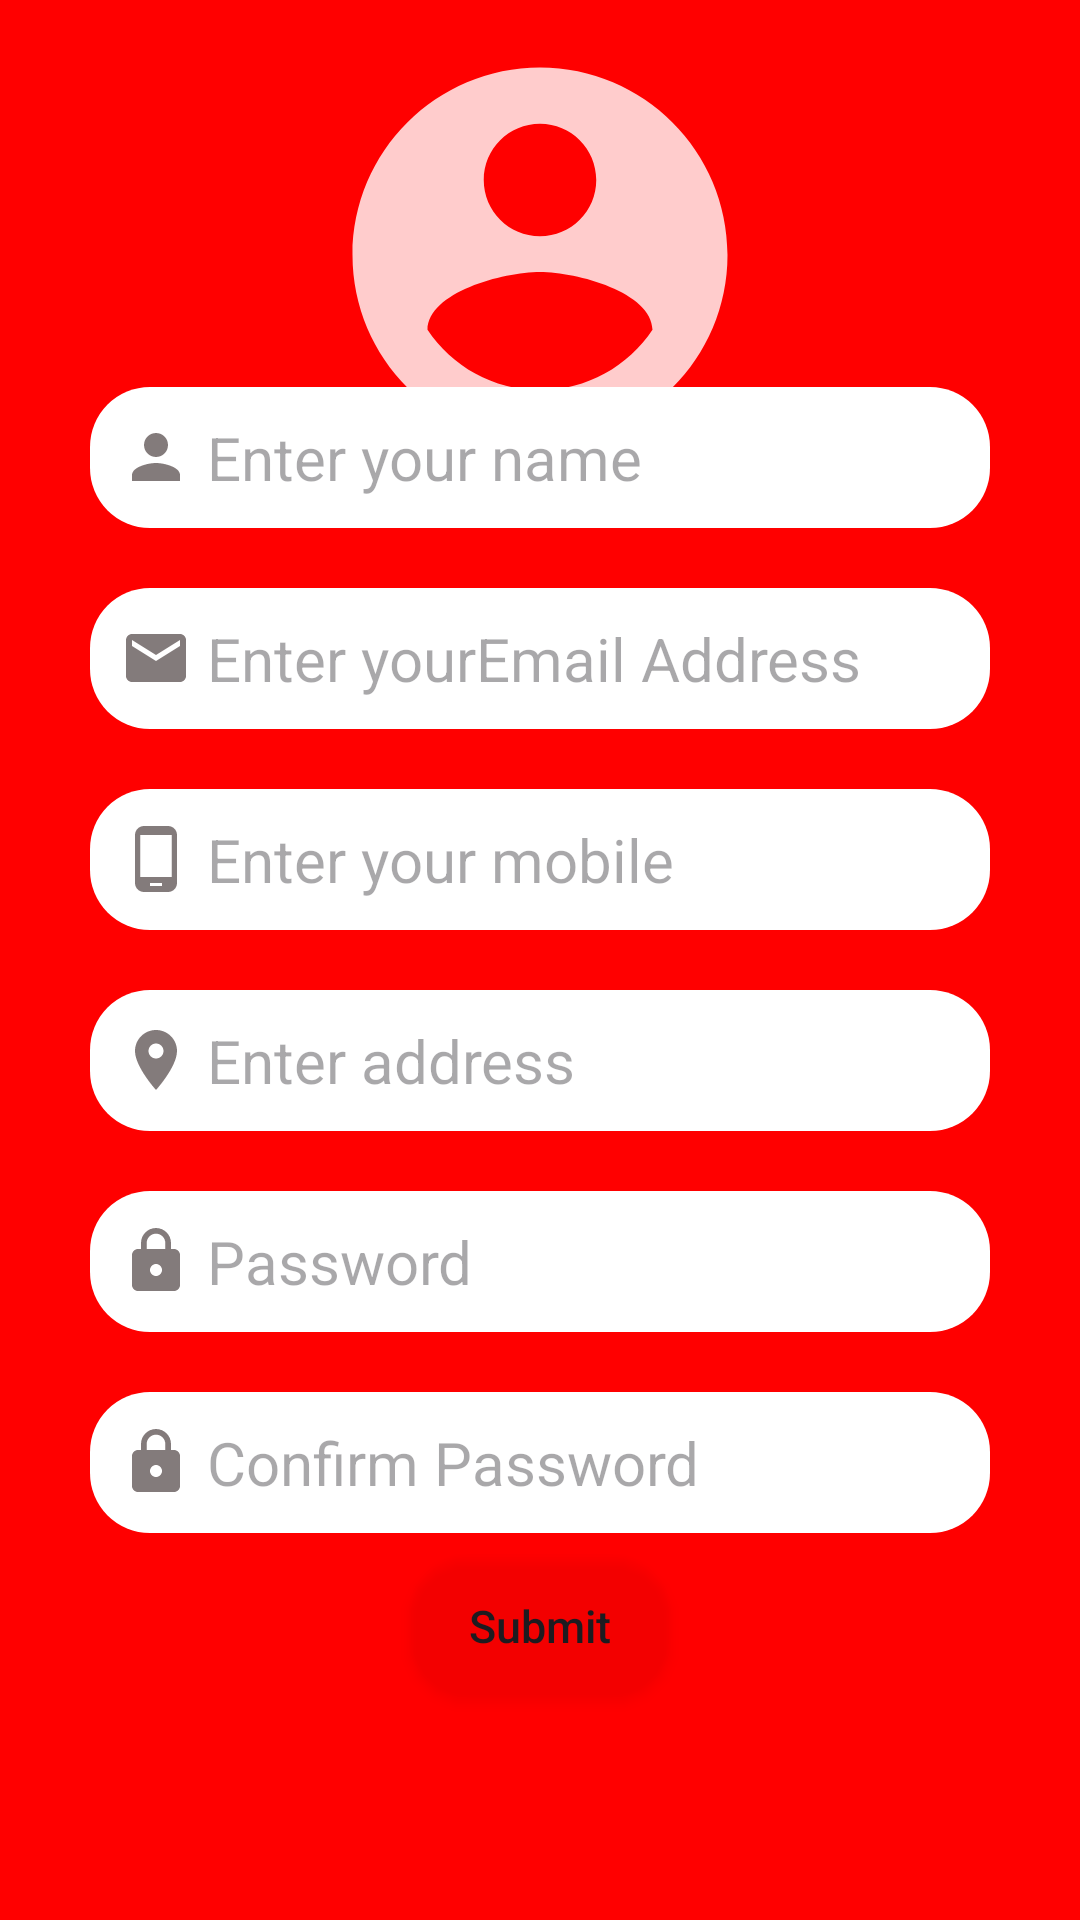

Here is an Android app screen rendered from its layout file. Give the layout XML and the strings, colors and styles it references.
<!-- AndroidManifest.xml: application theme Theme.FoodDelivery -->
<!-- res/layout/activity_sign_up.xml -->
<?xml version="1.0" encoding="utf-8"?>
<RelativeLayout xmlns:android="http://schemas.android.com/apk/res/android"
    xmlns:app="http://schemas.android.com/apk/res-auto"
    xmlns:tools="http://schemas.android.com/tools"
    android:layout_width="match_parent"
    android:layout_height="match_parent"
    tools:context=".Activity.signUp"
    android:background="@color/Back">

    <ImageView
        android:layout_width="match_parent"
        android:layout_height="150dp"
        android:layout_marginStart="10dp"
        android:layout_marginTop="10dp"
        android:layout_marginEnd="10dp"
        android:layout_marginBottom="10dp"
        android:src="@drawable/iclogin" />

    <LinearLayout
        android:layout_width="match_parent"
        android:layout_height="wrap_content"
        android:layout_centerInParent="true"
        android:layout_marginStart="20dp"
        android:layout_marginTop="20dp"
        android:layout_marginEnd="20dp"
        android:layout_marginBottom="20dp"
        android:orientation="vertical">

        <EditText
            android:id="@+id/etxtname"
            android:layout_width="match_parent"
            android:layout_height="wrap_content"
            android:layout_margin="10dp"
            android:background="@drawable/shape"
            android:drawableLeft="@drawable/person"
            android:hint=" Enter your name"
            android:padding="10dp"
            android:textSize="20sp" />

        <EditText
            android:id="@+id/etxtemail"
            android:layout_width="match_parent"
            android:layout_height="wrap_content"
            android:layout_margin="10dp"
            android:background="@drawable/shape"
            android:drawableLeft="@drawable/ic_baseline_email_24"
            android:hint=" Enter yourEmail Address"
            android:padding="10dp"
            android:textSize="20sp" />

        <EditText
            android:id="@+id/etxtmobile"
            android:layout_width="match_parent"
            android:layout_height="wrap_content"
            android:layout_margin="10dp"
            android:background="@drawable/shape"
            android:drawableLeft="@drawable/ic_baseline_phone_android_24"
            android:hint=" Enter your mobile "
            android:padding="10dp"
            android:textSize="20sp" />

        <EditText
            android:id="@+id/etxtAdd"
            android:layout_width="match_parent"
            android:layout_height="wrap_content"
            android:layout_margin="10dp"
            android:background="@drawable/shape"
            android:drawableLeft="@drawable/location"
            android:hint=" Enter address"
            android:padding="10dp"
            android:textSize="20sp" />

        <EditText
            android:id="@+id/etxtPassword"
            android:layout_width="match_parent"
            android:layout_height="wrap_content"
            android:layout_margin="10dp"
            android:background="@drawable/shape"
            android:drawableLeft="@drawable/ic_baseline_lock_24"
            android:hint=" Password"
            android:inputType="textWebPassword"
            android:padding="10dp"
            android:textSize="20sp" />

        <EditText
            android:id="@+id/etxtCPassword"
            android:layout_width="match_parent"
            android:layout_height="wrap_content"
            android:layout_margin="10dp"
            android:background="@drawable/shape"
            android:drawableLeft="@drawable/ic_baseline_lock_24"
            android:hint=" Confirm Password"
            android:inputType="textWebPassword"
            android:padding="10dp"
            android:textSize="20sp" />


    </LinearLayout>

    <Button
        android:id="@+id/btnSubmit"
        android:layout_width="wrap_content"
        android:layout_height="wrap_content"
        android:layout_alignParentBottom="true"
        android:layout_centerInParent="true"
        android:layout_centerVertical="true"
        android:layout_gravity="center"
        android:layout_marginTop="20dp"
        android:layout_marginBottom="74dp"
        android:background="@drawable/shape1"
        android:backgroundTint="@color/cardview_shadow_end_color"
        android:padding="10dp"
        android:text="Submit"

        android:textAllCaps="false"
        android:textSize="15sp" />


</RelativeLayout>
<!-- resources referenced by this layout -->
<resources>
  <color name="Back">#FF0000</color>
  <!-- drawable ic_baseline_email_24 (drawable) -->
  <vector android:alpha="0.99" android:height="24dp"
      android:tint="#827979" android:viewportHeight="24"
      android:viewportWidth="24" android:width="24dp" xmlns:android="http://schemas.android.com/apk/res/android">
      <path android:fillColor="@android:color/white" android:pathData="M20,4L4,4c-1.1,0 -1.99,0.9 -1.99,2L2,18c0,1.1 0.9,2 2,2h16c1.1,0 2,-0.9 2,-2L22,6c0,-1.1 -0.9,-2 -2,-2zM20,8l-8,5 -8,-5L4,6l8,5 8,-5v2z"/>
  </vector>
  <!-- drawable ic_baseline_phone_android_24 (drawable) -->
  <vector android:alpha="0.99" android:height="24dp"
      android:tint="#827979" android:viewportHeight="24"
      android:viewportWidth="24" android:width="24dp" xmlns:android="http://schemas.android.com/apk/res/android">
      <path android:fillColor="@android:color/white" android:pathData="M16,1L8,1C6.34,1 5,2.34 5,4v16c0,1.66 1.34,3 3,3h8c1.66,0 3,-1.34 3,-3L19,4c0,-1.66 -1.34,-3 -3,-3zM14,21h-4v-1h4v1zM17.25,18L6.75,18L6.75,4h10.5v14z"/>
  </vector>
  <!-- drawable location (drawable) -->
  <vector android:alpha="0.99" android:height="24dp"
      android:tint="#827979" android:viewportHeight="24"
      android:viewportWidth="24" android:width="24dp" xmlns:android="http://schemas.android.com/apk/res/android">
      <path android:fillColor="@android:color/white" android:pathData="M12,2C8.13,2 5,5.13 5,9c0,5.25 7,13 7,13s7,-7.75 7,-13c0,-3.87 -3.13,-7 -7,-7zM12,11.5c-1.38,0 -2.5,-1.12 -2.5,-2.5s1.12,-2.5 2.5,-2.5 2.5,1.12 2.5,2.5 -1.12,2.5 -2.5,2.5z"/>
  </vector>
  <!-- drawable person (drawable) -->
  <vector android:alpha="0.99" android:height="24dp"
      android:tint="#827979" android:viewportHeight="24"
      android:viewportWidth="24" android:width="24dp" xmlns:android="http://schemas.android.com/apk/res/android">
      <path android:fillColor="@android:color/white" android:pathData="M12,12c2.21,0 4,-1.79 4,-4s-1.79,-4 -4,-4 -4,1.79 -4,4 1.79,4 4,4zM12,14c-2.67,0 -8,1.34 -8,4v2h16v-2c0,-2.66 -5.33,-4 -8,-4z"/>
  </vector>
  <!-- drawable shape (drawable) -->
  <?xml version="1.0" encoding="utf-8"?>
  <shape xmlns:android="http://schemas.android.com/apk/res/android"
      android:shape="rectangle"
      >
      <solid android:color="@color/white"
          />
      <corners android:radius="20dp"/>
  </shape>
  <!-- drawable shape1 (drawable) -->
  <?xml version="1.0" encoding="utf-8"?>
  <shape xmlns:android="http://schemas.android.com/apk/res/android"
      android:shape="rectangle"
      >
      <solid android:color="@color/cardview_shadow_start_color"
          />
      <corners android:radius="20dp"/>
  </shape>
  <style name="Theme.FoodDelivery" parent="Theme.Material3.Light.NoActionBar">
          
          <item name="colorPrimary">@color/purple_500</item>
          <item name="colorPrimaryVariant">#FF0000</item>
          <item name="colorOnPrimary">@color/white</item>
          
          <item name="colorSecondary">@color/teal_200</item>
          <item name="colorSecondaryVariant">@color/teal_700</item>
          <item name="colorOnSecondary">@color/black</item>
          
          <item name="android:statusBarColor" tools:targetApi="l">?attr/colorPrimaryVariant</item>
          
      </style>
  <color name="white">#FFFFFFFF</color>
  <color name="purple_500">#FF6200EE</color>
  <color name="teal_200">#FF03DAC5</color>
  <color name="teal_700">#FF018786</color>
  <color name="black">#FF000000</color>
</resources>
